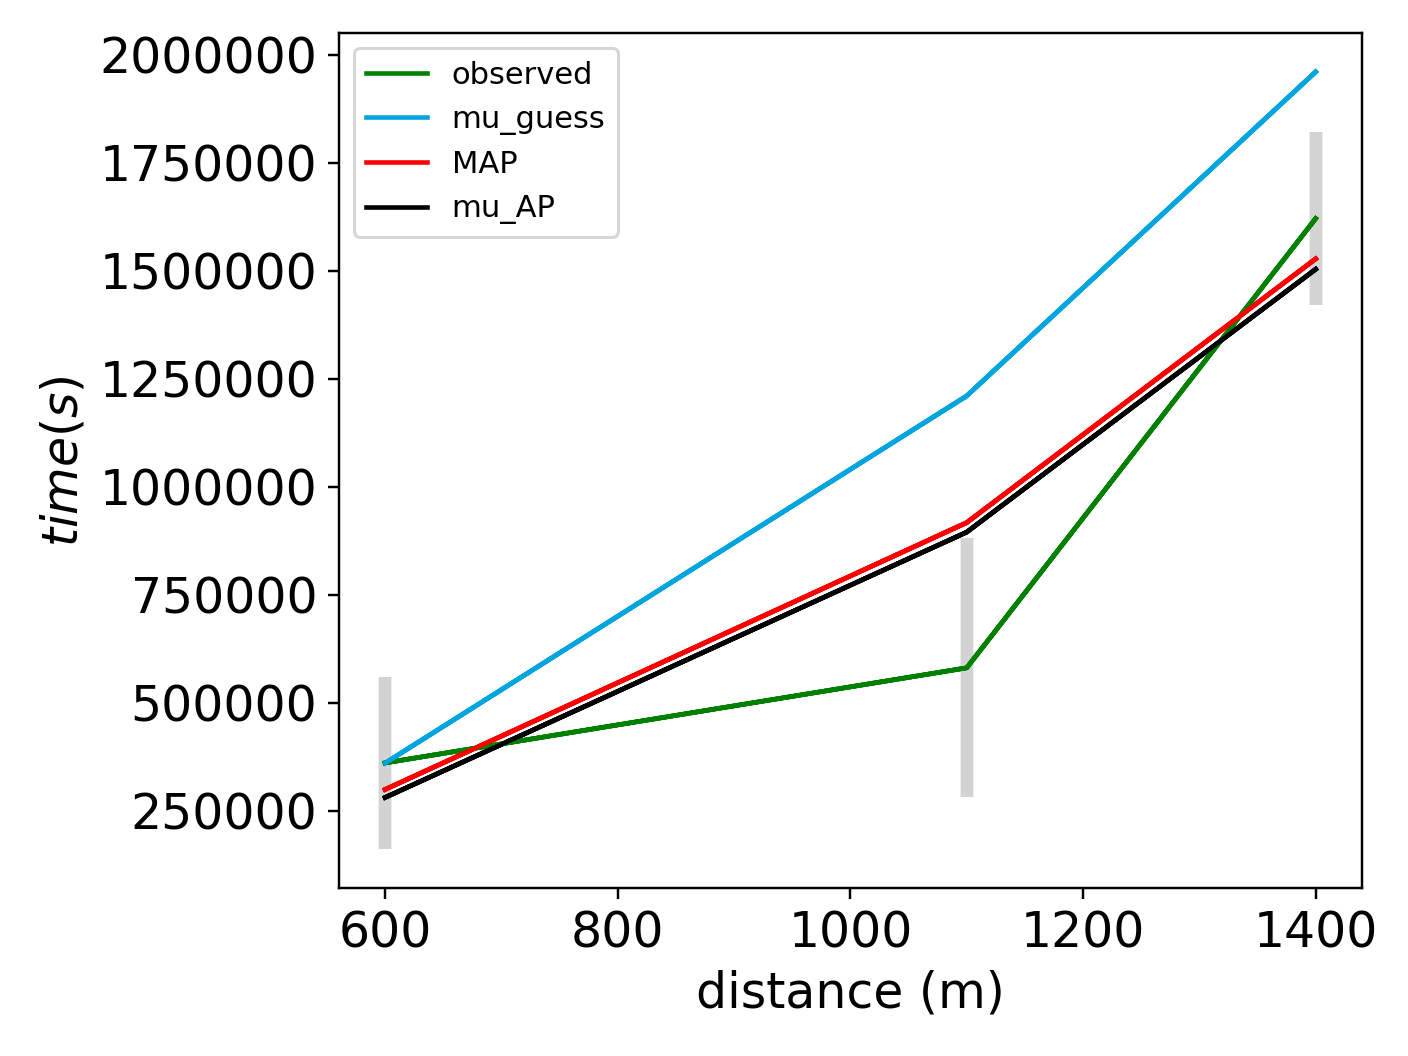

The data file committed next to this chart (first rows):
x_values, observed, sim_initial_guess, sim_MAP, sim_mu_AP
6.000000000000000000e+02, 3.605000000000000000e+05, 3.600000000000000000e+05, 2.990041370362000889e+05, 2.804871988899583812e+05
1.100000000000000000e+03, 5.805000000000000000e+05, 1.210000000000000000e+06, 9.166707710440959781e+05, 8.946755341796462890e+05
1.400000000000000000e+03, 1.620500000000000000e+06, 1.960000000000000000e+06, 1.527270751448833616e+06, 1.503188535353459418e+06
